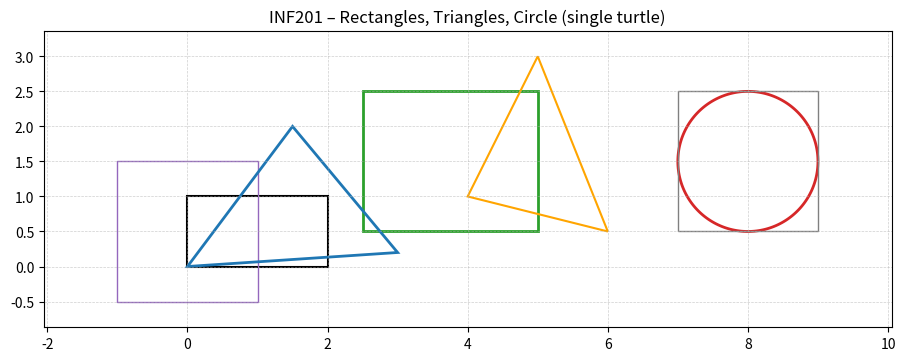

Generate this figure with matplotlib:
#!/usr/bin/env python3
# -*- coding: utf-8 -*-
"""
drawing.py — Tasks 1, 2, 3

Source (Task 1 note):
- Rectangle class idea/structure based on Lecture 8 (INF201) notebook.
  Extended here with info() and draw(), and more shapes/colors for Task 3.
"""

from dataclasses import dataclass
from typing import Tuple, List
import math
import sys

import matplotlib.pyplot as plt
from matplotlib.patches import Rectangle as MplRectangle
from matplotlib.patches import Polygon as MplPolygon


# ----------------------------
# Task 1 + 2 + 3: Rectangle
# ----------------------------
@dataclass
class Rectangle:
    """Axis-aligned rectangle given by lower-left (x1,y1) and upper-right (x2,y2)."""
    x1: float
    y1: float
    x2: float
    y2: float
    # Task 3: optional color & linewidth with defaults
    color: str = "black"
    linewidth: float = 1.5

    def __post_init__(self) -> None:
        # normalize so x1<=x2 and y1<=y2
        if self.x1 > self.x2:
            self.x1, self.x2 = self.x2, self.x1
        if self.y1 > self.y2:
            self.y1, self.y2 = self.y2, self.y1

    def info(self) -> None:
        print(f"Rectangle LL=({self.x1}, {self.y1}), UR=({self.x2}, {self.y2}), "
              f"color={self.color}, linewidth={self.linewidth}")

    def draw(self, turtle) -> None:
        rect = MplRectangle(
            (self.x1, self.y1),
            self.x2 - self.x1,
            self.y2 - self.y1,
            fill=False,
            edgecolor=self.color,
            linewidth=self.linewidth
        )
        turtle.add_patch(rect)


# ----------------------------
# Task 3: Triangle
# ----------------------------
@dataclass
class Triangle:
    """Triangle defined by three vertices."""
    p1: Tuple[float, float]
    p2: Tuple[float, float]
    p3: Tuple[float, float]
    color: str = "tab:blue"
    linewidth: float = 1.5

    def info(self) -> None:
        print(f"Triangle p1={self.p1}, p2={self.p2}, p3={self.p3}, "
              f"color={self.color}, linewidth={self.linewidth}")

    def area(self) -> float:
        # Shoelace formula
        (x1, y1), (x2, y2), (x3, y3) = self.p1, self.p2, self.p3
        return abs(x1*(y2 - y3) + x2*(y3 - y1) + x3*(y1 - y2)) / 2.0

    def draw(self, turtle) -> None:
        poly = MplPolygon(
            [self.p1, self.p2, self.p3],
            closed=True,
            fill=False,
            edgecolor=self.color,
            linewidth=self.linewidth
        )
        turtle.add_patch(poly)


# ----------------------------
# Task 3: Circle (as polygon)
# ----------------------------
@dataclass
class Circle:
    """Circle approximated by a many-sided polygon."""
    center: Tuple[float, float]
    radius: float
    color: str = "tab:red"
    linewidth: float = 1.8
    sides: int = 200

    def info(self) -> None:
        print(f"Circle center={self.center}, r={self.radius}, "
              f"color={self.color}, linewidth={self.linewidth}, sides={self.sides}")

    def draw(self, turtle) -> None:
        cx, cy = self.center
        pts: List[Tuple[float, float]] = []
        for k in range(self.sides):
            theta = 2.0 * math.pi * k / self.sides
            x = cx + self.radius * math.cos(theta)
            y = cy + self.radius * math.sin(theta)
            pts.append((x, y))
        poly = MplPolygon(
            pts,
            closed=True,
            fill=False,
            edgecolor=self.color,
            linewidth=self.linewidth
        )
        turtle.add_patch(poly)


# ----------------------------
# Main demo (Tasks 1, 2, 3)
# ----------------------------
if __name__ == "__main__":
    # Task 1: three rectangles + info()
    rects: List[Rectangle] = [
        Rectangle(0, 0, 2, 1, color="black", linewidth=1.5),
        Rectangle(2.5, 0.5, 5, 2.5, color="tab:green", linewidth=2.0),
        Rectangle(-1, -0.5, 1, 1.5, color="tab:purple", linewidth=1.0),
    ]

    # Task 3: triangles with colors + area(), and a circle
    tris: List[Triangle] = [
        Triangle((0, 0), (1.5, 2.0), (3.0, 0.2), color="tab:blue", linewidth=2.0),
        Triangle((4, 1), (5, 3), (6, 0.5), color="orange", linewidth=1.5),
    ]

    # Circle and a square that just fits it (box of size 2r x 2r around center)
    circ = Circle(center=(8, 1.5), radius=1.0, color="tab:red", linewidth=2.0)
    cx, cy, r = circ.center[0], circ.center[1], circ.radius
    circ_box = Rectangle(cx - r, cy - r, cx + r, cy + r, color="gray", linewidth=1.0)

    shapes = rects + tris + [circ, circ_box]

    # Print info (and triangle area)
    for s in shapes:
        s.info()
        if isinstance(s, Triangle):
            print(f"  area={s.area():.3f}")

    # Task 2+3: draw everything with a single turtle (Axes)
    fig, ax = plt.subplots(figsize=(9, 4))
    ax.set_aspect('equal', adjustable='box')
    ax.grid(True, linestyle="--", linewidth=0.5, alpha=0.6)

    for s in shapes:
        s.draw(ax)

    # Autoscale + small padding for nicer view
    ax.autoscale_view()
    x0, x1 = ax.get_xlim()
    y0, y1 = ax.get_ylim()
    pad_x = (x1 - x0) * 0.05
    pad_y = (y1 - y0) * 0.05
    ax.set_xlim(x0 - pad_x, x1 + pad_x)
    ax.set_ylim(y0 - pad_y, y1 + pad_y)

    ax.set_title("INF201 – Rectangles, Triangles, Circle (single turtle)")
    plt.tight_layout()

    # Show; if backend fails, save PNG
    try:
        plt.show()
    except Exception as e:
        print(f"[WARN] Could not open window ({type(e).__name__}: {e}). Saving to shapes.png", file=sys.stderr)
        plt.savefig("shapes.png", dpi=150)
        print("Saved to shapes.png")
